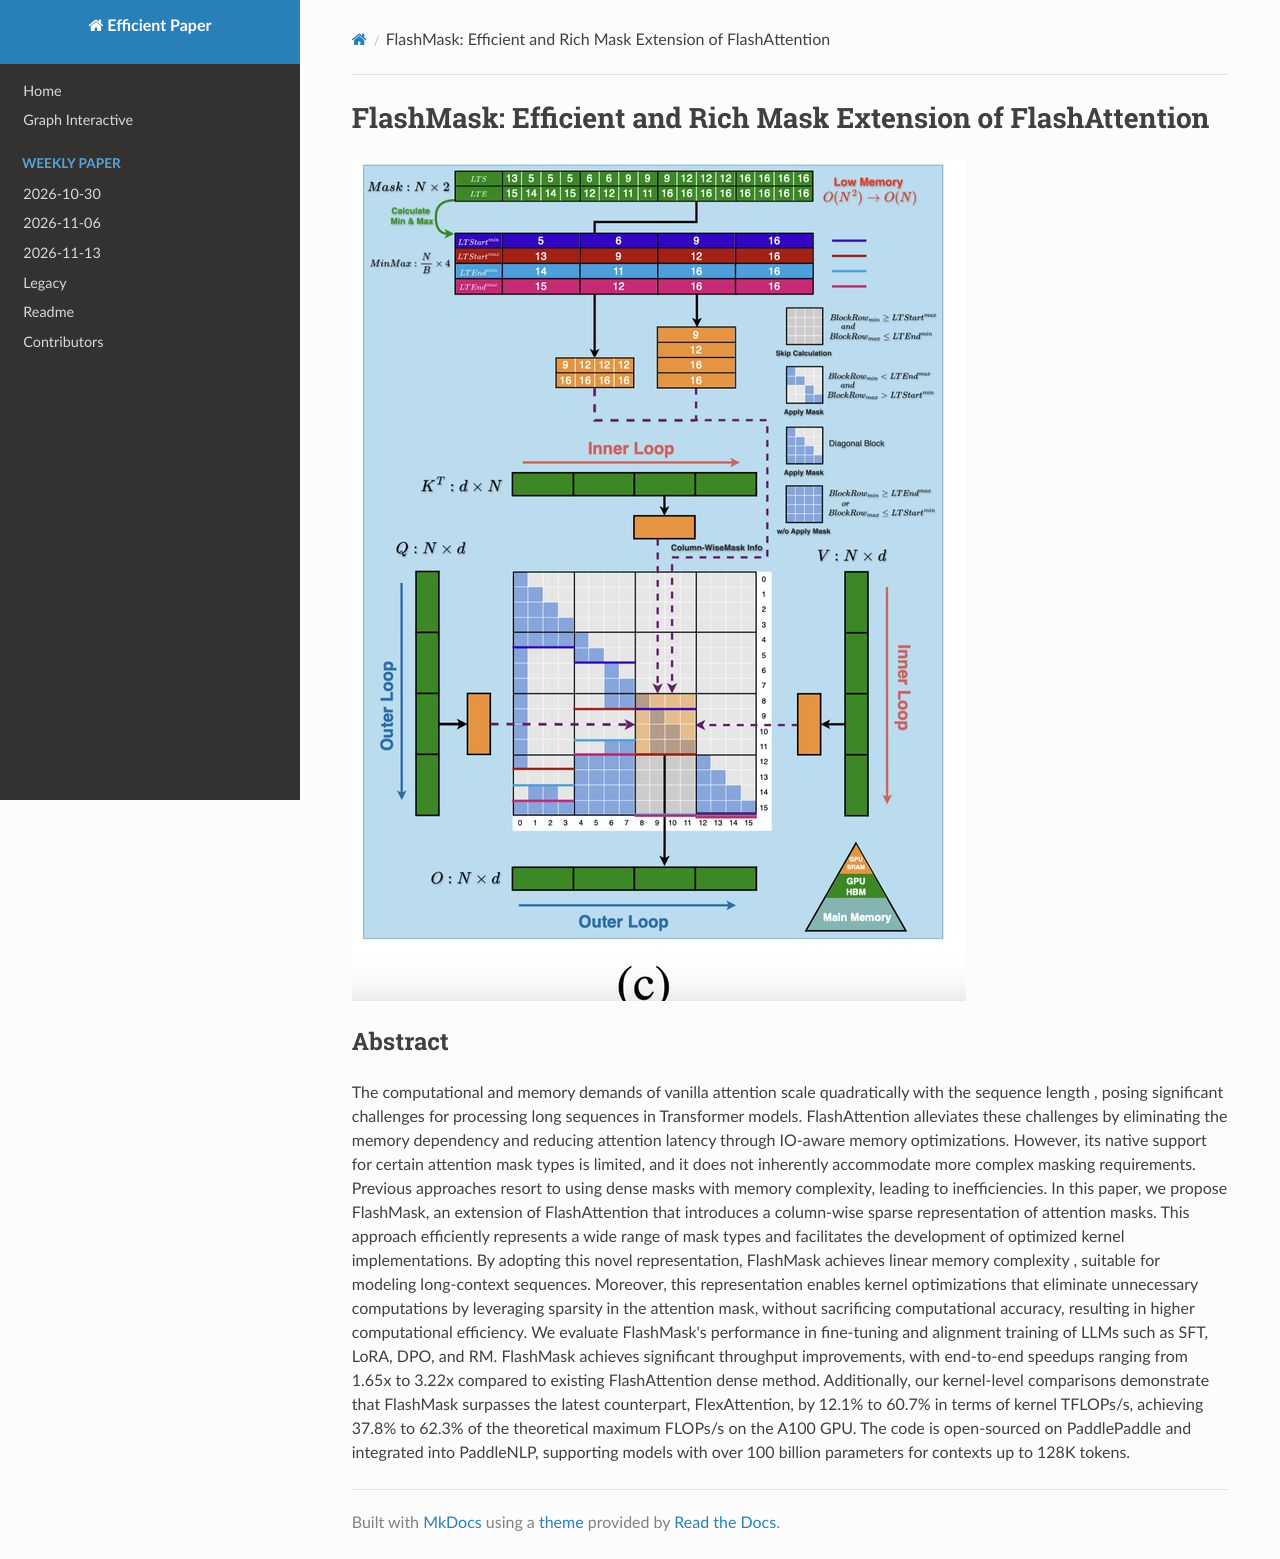

repository: hustzxd/EfficientPaper · page: notes/2024/FlashMask/note/index.html · generator: mkdocs

# FlashMask: Efficient and Rich Mask Extension of FlashAttention

![](flashmask.png)

## Abstract

The computational and memory demands of vanilla attention scale quadratically
with the sequence length $N$, posing significant challenges for processing long
sequences in Transformer models. FlashAttention alleviates these challenges by
eliminating the $O(N^2)$ memory dependency and reducing attention latency
through IO-aware memory optimizations. However, its native support for certain
attention mask types is limited, and it does not inherently accommodate more
complex masking requirements. Previous approaches resort to using dense masks
with $O(N^2)$ memory complexity, leading to inefficiencies. In this paper, we
propose FlashMask, an extension of FlashAttention that introduces a column-wise
sparse representation of attention masks. This approach efficiently represents
a wide range of mask types and facilitates the development of optimized kernel
implementations. By adopting this novel representation, FlashMask achieves
linear memory complexity $O(N)$, suitable for modeling long-context sequences.
Moreover, this representation enables kernel optimizations that eliminate
unnecessary computations by leveraging sparsity in the attention mask, without
sacrificing computational accuracy, resulting in higher computational
efficiency. We evaluate FlashMask's performance in fine-tuning and alignment
training of LLMs such as SFT, LoRA, DPO, and RM. FlashMask achieves significant
throughput improvements, with end-to-end speedups ranging from 1.65x to 3.22x
compared to existing FlashAttention dense method. Additionally, our
kernel-level comparisons demonstrate that FlashMask surpasses the latest
counterpart, FlexAttention, by 12.1% to 60.7% in terms of kernel TFLOPs/s,
achieving 37.8% to 62.3% of the theoretical maximum FLOPs/s on the A100 GPU.
The code is open-sourced on PaddlePaddle and integrated into PaddleNLP,
supporting models with over 100 billion parameters for contexts up to 128K
tokens.
